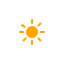
t = 0.00 s
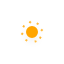
t = 5.00 s
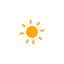
t = 5.75 s
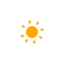
t = 6.50 s
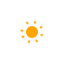
t = 7.25 s
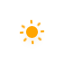
t = 8.38 s

The animated SVG that drew these frames (rendered in a browser with its animation timeline set to each time). Animation: 10 CSS @keyframes rules; frames cover the first 8.38 s, repeats indefinitely.

<?xml version="1.0" encoding="utf-8"?>
<!-- (c) ammap.com | SVG weather icons -->
<svg
    version="1.1"
    xmlns="http://www.w3.org/2000/svg"
    xmlns:xlink="http://www.w3.org/1999/xlink"
    width="64"
    height="64"
    viewbox="0 0 64 64">
    <defs>
        <filter id="blur" width="200%" height="200%">
            <feGaussianBlur in="SourceAlpha" stdDeviation="3"/>
            <feOffset dx="0" dy="4" result="offsetblur"/>
            <feComponentTransfer>
                <feFuncA type="linear" slope="0.05"/>
            </feComponentTransfer>
            <feMerge> 
                <feMergeNode/>
                <feMergeNode in="SourceGraphic"/> 
            </feMerge>
        </filter>
        <style type="text/css"><![CDATA[
/*
** CLOUDS
*/
@keyframes am-weather-cloud-1 {
  0% {
    -webkit-transform: translate(-5px,0px);
       -moz-transform: translate(-5px,0px);
        -ms-transform: translate(-5px,0px);
            transform: translate(-5px,0px);
  }

  50% {
    -webkit-transform: translate(10px,0px);
       -moz-transform: translate(10px,0px);
        -ms-transform: translate(10px,0px);
            transform: translate(10px,0px);
  }

  100% {
    -webkit-transform: translate(-5px,0px);
       -moz-transform: translate(-5px,0px);
        -ms-transform: translate(-5px,0px);
            transform: translate(-5px,0px);
  }
}

.am-weather-cloud-1 {
  -webkit-animation-name: am-weather-cloud-1;
     -moz-animation-name: am-weather-cloud-1;
          animation-name: am-weather-cloud-1;
  -webkit-animation-duration: 7s;
     -moz-animation-duration: 7s;
          animation-duration: 7s;
  -webkit-animation-timing-function: linear;
     -moz-animation-timing-function: linear;
          animation-timing-function: linear;
  -webkit-animation-iteration-count: infinite;
     -moz-animation-iteration-count: infinite;
          animation-iteration-count: infinite;
}

@keyframes am-weather-cloud-2 {
  0% {
    -webkit-transform: translate(0px,0px);
       -moz-transform: translate(0px,0px);
        -ms-transform: translate(0px,0px);
            transform: translate(0px,0px);
  }

  50% {
    -webkit-transform: translate(2px,0px);
       -moz-transform: translate(2px,0px);
        -ms-transform: translate(2px,0px);
            transform: translate(2px,0px);
  }

  100% {
    -webkit-transform: translate(0px,0px);
       -moz-transform: translate(0px,0px);
        -ms-transform: translate(0px,0px);
            transform: translate(0px,0px);
  }
}

.am-weather-cloud-2 {
  -webkit-animation-name: am-weather-cloud-2;
     -moz-animation-name: am-weather-cloud-2;
          animation-name: am-weather-cloud-2;
  -webkit-animation-duration: 3s;
     -moz-animation-duration: 3s;
          animation-duration: 3s;
  -webkit-animation-timing-function: linear;
     -moz-animation-timing-function: linear;
          animation-timing-function: linear;
  -webkit-animation-iteration-count: infinite;
     -moz-animation-iteration-count: infinite;
          animation-iteration-count: infinite;
}

/*
** SUN
*/
@keyframes am-weather-sun {
  0% {
    -webkit-transform: rotate(0deg);
       -moz-transform: rotate(0deg);
        -ms-transform: rotate(0deg);
            transform: rotate(0deg);
  }

  100% {
    -webkit-transform: rotate(360deg);
       -moz-transform: rotate(360deg);
        -ms-transform: rotate(360deg);
            transform: rotate(360deg);
  }
}

.am-weather-sun {
  -webkit-animation-name: am-weather-sun;
     -moz-animation-name: am-weather-sun;
      -ms-animation-name: am-weather-sun;
          animation-name: am-weather-sun;
  -webkit-animation-duration: 9s;
     -moz-animation-duration: 9s;
      -ms-animation-duration: 9s;
          animation-duration: 9s;
  -webkit-animation-timing-function: linear;
     -moz-animation-timing-function: linear;
      -ms-animation-timing-function: linear;
          animation-timing-function: linear;
  -webkit-animation-iteration-count: infinite;
     -moz-animation-iteration-count: infinite;
      -ms-animation-iteration-count: infinite;
          animation-iteration-count: infinite;
}

@keyframes am-weather-sun-shiny {
  0% {
    stroke-dasharray: 3px 10px;
    stroke-dashoffset: 0px;
  }

  50% {
    stroke-dasharray: 0.1px 10px;
    stroke-dashoffset: -1px;
  }

  100% {
    stroke-dasharray: 3px 10px;
    stroke-dashoffset: 0px;
  }
}

.am-weather-sun-shiny line {
  -webkit-animation-name: am-weather-sun-shiny;
     -moz-animation-name: am-weather-sun-shiny;
      -ms-animation-name: am-weather-sun-shiny;
          animation-name: am-weather-sun-shiny;
  -webkit-animation-duration: 2s;
     -moz-animation-duration: 2s;
      -ms-animation-duration: 2s;
          animation-duration: 2s;
  -webkit-animation-timing-function: linear;
     -moz-animation-timing-function: linear;
      -ms-animation-timing-function: linear;
          animation-timing-function: linear;
  -webkit-animation-iteration-count: infinite;
     -moz-animation-iteration-count: infinite;
      -ms-animation-iteration-count: infinite;
          animation-iteration-count: infinite;
}




/*
** MOON
*/
@keyframes am-weather-moon {
  0% {
    -webkit-transform: rotate(0deg);
       -moz-transform: rotate(0deg);
        -ms-transform: rotate(0deg);
            transform: rotate(0deg);
  }

  50% {
    -webkit-transform: rotate(15deg);
       -moz-transform: rotate(15deg);
        -ms-transform: rotate(15deg);
            transform: rotate(15deg);
  }

  100% {
    -webkit-transform: rotate(0deg);
       -moz-transform: rotate(0deg);
        -ms-transform: rotate(0deg);
            transform: rotate(0deg);
  }
}

.am-weather-moon {
  -webkit-animation-name: am-weather-moon;
     -moz-animation-name: am-weather-moon;
      -ms-animation-name: am-weather-moon;
          animation-name: am-weather-moon;
  -webkit-animation-duration: 6s;
     -moz-animation-duration: 6s;
      -ms-animation-duration: 6s;
          animation-duration: 6s;
  -webkit-animation-timing-function: linear;
     -moz-animation-timing-function: linear;
      -ms-animation-timing-function: linear;
          animation-timing-function: linear;
  -webkit-animation-iteration-count: infinite;
     -moz-animation-iteration-count: infinite;
      -ms-animation-iteration-count: infinite;
          animation-iteration-count: infinite;
  -webkit-transform-origin: 12.5px 15.15px 0; /* TODO FF CENTER ISSUE */
     -moz-transform-origin: 12.5px 15.15px 0; /* TODO FF CENTER ISSUE */
      -ms-transform-origin: 12.5px 15.15px 0; /* TODO FF CENTER ISSUE */
          transform-origin: 12.5px 15.15px 0; /* TODO FF CENTER ISSUE */
}

@keyframes am-weather-moon-star-1 {
  0% {
    opacity: 0;
  }

  100% {
    opacity: 1;
  }
}

.am-weather-moon-star-1 {
  -webkit-animation-name: am-weather-moon-star-1;
     -moz-animation-name: am-weather-moon-star-1;
      -ms-animation-name: am-weather-moon-star-1;
          animation-name: am-weather-moon-star-1;
  -webkit-animation-delay: 3s;
     -moz-animation-delay: 3s;
      -ms-animation-delay: 3s;
          animation-delay: 3s;
  -webkit-animation-duration: 5s;
     -moz-animation-duration: 5s;
      -ms-animation-duration: 5s;
          animation-duration: 5s;
  -webkit-animation-timing-function: linear;
     -moz-animation-timing-function: linear;
      -ms-animation-timing-function: linear;
          animation-timing-function: linear;
  -webkit-animation-iteration-count: 1;
     -moz-animation-iteration-count: 1;
      -ms-animation-iteration-count: 1;
          animation-iteration-count: 1;
}

@keyframes am-weather-moon-star-2 {
  0% {
    opacity: 0;
  }

  100% {
    opacity: 1;
  }
}

.am-weather-moon-star-2 {
  -webkit-animation-name: am-weather-moon-star-2;
     -moz-animation-name: am-weather-moon-star-2;
      -ms-animation-name: am-weather-moon-star-2;
          animation-name: am-weather-moon-star-2;
  -webkit-animation-delay: 5s;
     -moz-animation-delay: 5s;
      -ms-animation-delay: 5s;
          animation-delay: 5s;
  -webkit-animation-duration: 4s;
     -moz-animation-duration: 4s;
      -ms-animation-duration: 4s;
          animation-duration: 4s;
  -webkit-animation-timing-function: linear;
     -moz-animation-timing-function: linear;
      -ms-animation-timing-function: linear;
          animation-timing-function: linear;
  -webkit-animation-iteration-count: 1;
     -moz-animation-iteration-count: 1;
      -ms-animation-iteration-count: 1;
          animation-iteration-count: 1;
}

/*
** RAIN
*/
@keyframes am-weather-rain {
  0% {
    stroke-dashoffset: 0;
  }

  100% {
    stroke-dashoffset: -100;
  }
}

.am-weather-rain-1 {
  -webkit-animation-name: am-weather-rain;
     -moz-animation-name: am-weather-rain;
      -ms-animation-name: am-weather-rain;
          animation-name: am-weather-rain;
  -webkit-animation-duration: 8s;
     -moz-animation-duration: 8s;
      -ms-animation-duration: 8s;
          animation-duration: 8s;
  -webkit-animation-timing-function: linear;
     -moz-animation-timing-function: linear;
      -ms-animation-timing-function: linear;
          animation-timing-function: linear;
  -webkit-animation-iteration-count: infinite;
     -moz-animation-iteration-count: infinite;
      -ms-animation-iteration-count: infinite;
          animation-iteration-count: infinite;
}

.am-weather-rain-2 {
  -webkit-animation-name: am-weather-rain;
     -moz-animation-name: am-weather-rain;
      -ms-animation-name: am-weather-rain;
          animation-name: am-weather-rain;
  -webkit-animation-delay: 0.25s;
     -moz-animation-delay: 0.25s;
      -ms-animation-delay: 0.25s;
          animation-delay: 0.25s;
  -webkit-animation-duration: 8s;
     -moz-animation-duration: 8s;
      -ms-animation-duration: 8s;
          animation-duration: 8s;
  -webkit-animation-timing-function: linear;
     -moz-animation-timing-function: linear;
      -ms-animation-timing-function: linear;
          animation-timing-function: linear;
  -webkit-animation-iteration-count: infinite;
     -moz-animation-iteration-count: infinite;
      -ms-animation-iteration-count: infinite;
          animation-iteration-count: infinite;
}


/*
** SNOW
*/
@keyframes am-weather-snow {
  0% {
    -webkit-transform: translateX(0) translateY(0);
       -moz-transform: translateX(0) translateY(0);
        -ms-transform: translateX(0) translateY(0);
            transform: translateX(0) translateY(0);
  }

  33.33% {
    -webkit-transform: translateX(-1.2px) translateY(2px);
       -moz-transform: translateX(-1.2px) translateY(2px);
        -ms-transform: translateX(-1.2px) translateY(2px);
            transform: translateX(-1.2px) translateY(2px);
  }

  66.66% {
    -webkit-transform: translateX(1.4px) translateY(4px);
       -moz-transform: translateX(1.4px) translateY(4px);
        -ms-transform: translateX(1.4px) translateY(4px);
            transform: translateX(1.4px) translateY(4px);
    opacity: 1;
  }

  100% {
    -webkit-transform: translateX(-1.6px) translateY(6px);
       -moz-transform: translateX(-1.6px) translateY(6px);
        -ms-transform: translateX(-1.6px) translateY(6px);
            transform: translateX(-1.6px) translateY(6px);
    opacity: 0;
  }
}

@keyframes am-weather-snow-reverse {
  0% {
    -webkit-transform: translateX(0) translateY(0);
       -moz-transform: translateX(0) translateY(0);
        -ms-transform: translateX(0) translateY(0);
            transform: translateX(0) translateY(0);
  }

  33.33% {
    -webkit-transform: translateX(1.2px) translateY(2px);
       -moz-transform: translateX(1.2px) translateY(2px);
        -ms-transform: translateX(1.2px) translateY(2px);
            transform: translateX(1.2px) translateY(2px);
  }

  66.66% {
    -webkit-transform: translateX(-1.4px) translateY(4px);
       -moz-transform: translateX(-1.4px) translateY(4px);
        -ms-transform: translateX(-1.4px) translateY(4px);
            transform: translateX(-1.4px) translateY(4px);
    opacity: 1;
  }

  100% {
    -webkit-transform: translateX(1.6px) translateY(6px);
       -moz-transform: translateX(1.6px) translateY(6px);
        -ms-transform: translateX(1.6px) translateY(6px);
            transform: translateX(1.6px) translateY(6px);
    opacity: 0;
  }
}

.am-weather-snow-1 {
  -webkit-animation-name: am-weather-snow;
     -moz-animation-name: am-weather-snow;
      -ms-animation-name: am-weather-snow;
          animation-name: am-weather-snow;
  -webkit-animation-duration: 2s;
     -moz-animation-duration: 2s;
      -ms-animation-duration: 2s;
          animation-duration: 2s;
  -webkit-animation-timing-function: linear;
     -moz-animation-timing-function: linear;
      -ms-animation-timing-function: linear;
          animation-timing-function: linear;
  -webkit-animation-iteration-count: infinite;
     -moz-animation-iteration-count: infinite;
      -ms-animation-iteration-count: infinite;
          animation-iteration-count: infinite;
}

.am-weather-snow-2 {
  -webkit-animation-name: am-weather-snow;
     -moz-animation-name: am-weather-snow;
      -ms-animation-name: am-weather-snow;
          animation-name: am-weather-snow;
  -webkit-animation-delay: 1.2s;
     -moz-animation-delay: 1.2s;
      -ms-animation-delay: 1.2s;
          animation-delay: 1.2s;
  -webkit-animation-duration: 2s;
     -moz-animation-duration: 2s;
      -ms-animation-duration: 2s;
          animation-duration: 2s;
  -webkit-animation-timing-function: linear;
     -moz-animation-timing-function: linear;
      -ms-animation-timing-function: linear;
          animation-timing-function: linear;
  -webkit-animation-iteration-count: infinite;
     -moz-animation-iteration-count: infinite;
      -ms-animation-iteration-count: infinite;
          animation-iteration-count: infinite;
}

.am-weather-snow-3 {
  -webkit-animation-name: am-weather-snow-reverse;
     -moz-animation-name: am-weather-snow-reverse;
      -ms-animation-name: am-weather-snow-reverse;
          animation-name: am-weather-snow-reverse;
  -webkit-animation-duration: 2s;
     -moz-animation-duration: 2s;
      -ms-animation-duration: 2s;
          animation-duration: 2s;
  -webkit-animation-timing-function: linear;
     -moz-animation-timing-function: linear;
      -ms-animation-timing-function: linear;
          animation-timing-function: linear;
  -webkit-animation-iteration-count: infinite;
     -moz-animation-iteration-count: infinite;
      -ms-animation-iteration-count: infinite;
          animation-iteration-count: infinite;
}

/*
** EASING
*/
.am-weather-easing-ease-in-out {
  -webkit-animation-timing-function: ease-in-out;
     -moz-animation-timing-function: ease-in-out;
      -ms-animation-timing-function: ease-in-out;
          animation-timing-function: ease-in-out;
}

        ]]></style>
    </defs>
    <g filter="url(#blur)" id="day">
        <g transform="translate(32,32)">
            <g class="am-weather-sun am-weather-sun-shiny am-weather-easing-ease-in-out">
                <g>
                    <line fill="none" stroke="orange" stroke-linecap="round" stroke-width="2" transform="translate(0,9)" x1="0" x2="0" y1="0" y2="3" />
                </g>
                <g transform="rotate(45)">
                    <line fill="none" stroke="orange" stroke-linecap="round" stroke-width="2" transform="translate(0,9)" x1="0" x2="0" y1="0" y2="3" />
                </g>
                <g transform="rotate(90)">
                    <line fill="none" stroke="orange" stroke-linecap="round" stroke-width="2" transform="translate(0,9)" x1="0" x2="0" y1="0" y2="3" />
                </g>
                <g transform="rotate(125)">
                    <line fill="none" stroke="orange" stroke-linecap="round" stroke-width="2" transform="translate(0,9)" x1="0" x2="0" y1="0" y2="3" />
                </g>
                <g transform="rotate(180)">
                    <line fill="none" stroke="orange" stroke-linecap="round" stroke-width="2" transform="translate(0,9)" x1="0" x2="0" y1="0" y2="3" />
                </g>
                <g transform="rotate(225)">
                    <line fill="none" stroke="orange" stroke-linecap="round" stroke-width="2" transform="translate(0,9)" x1="0" x2="0" y1="0" y2="3" />
                </g>
                <g transform="rotate(270)">
                    <line fill="none" stroke="orange" stroke-linecap="round" stroke-width="2" transform="translate(0,9)" x1="0" x2="0" y1="0" y2="3" />
                </g>
                <g transform="rotate(315)">
                    <line fill="none" stroke="orange" stroke-linecap="round" stroke-width="2" transform="translate(0,9)" x1="0" x2="0" y1="0" y2="3" />
                </g>
            </g>
            <circle cx="0" cy="0" fill="orange" r="5" stroke="orange" stroke-width="2"/>
        </g>
    </g>
</svg>